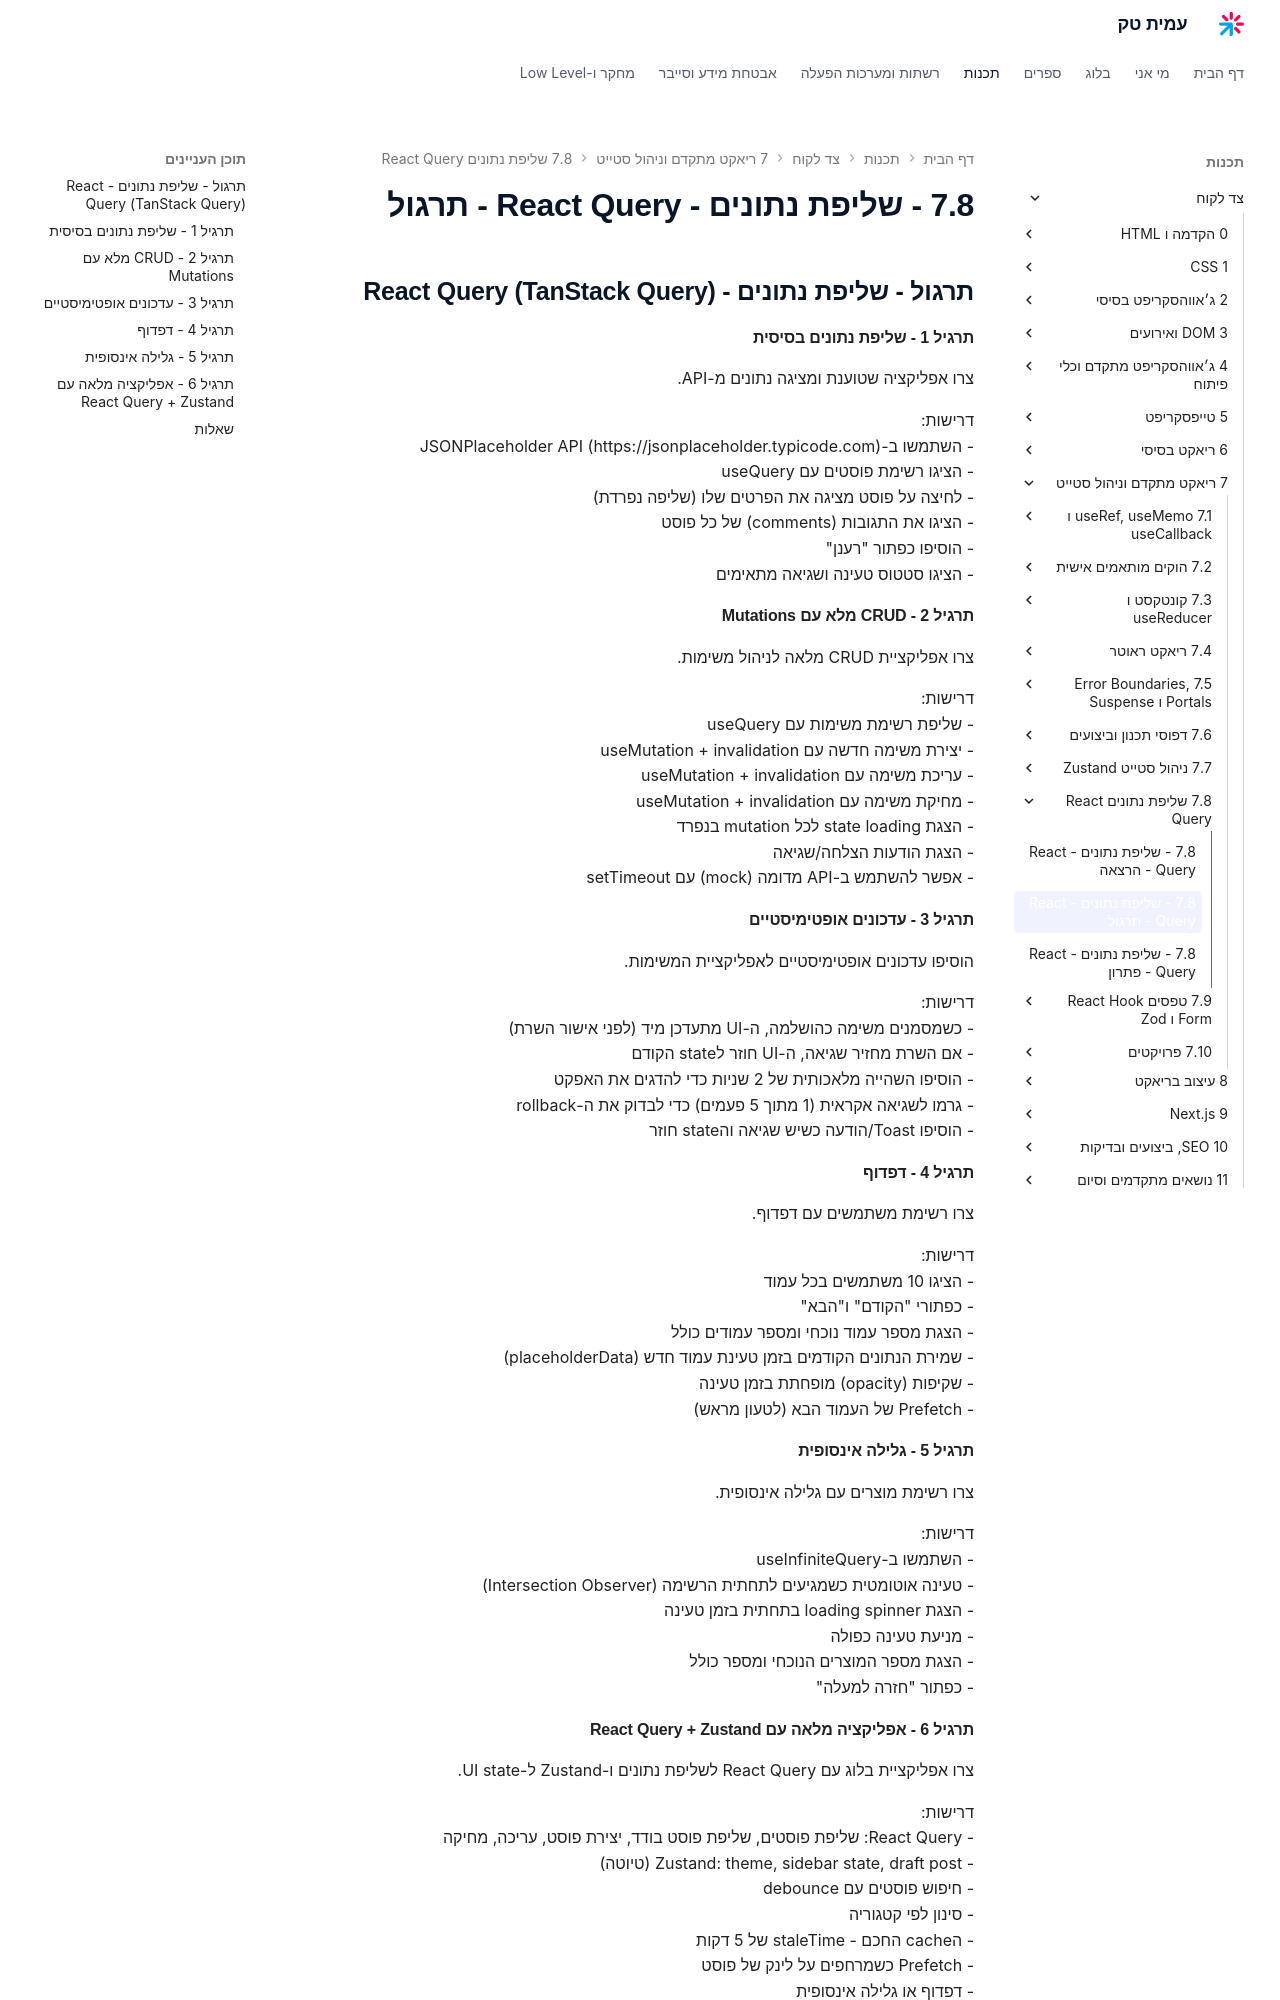

repository: AmitPinchasi/amittech · page: צד-לקוח/7 - ריאקט מתקדם וניהול סטייט/7.8 - שליפת נתונים - React Query/7.8 - שליפת נתונים - React Query - תרגול/index.html · generator: mkdocs

## תרגול - שליפת נתונים - React Query (TanStack Query)

#### תרגיל 1 - שליפת נתונים בסיסית

צרו אפליקציה שטוענת ומציגה נתונים מ-API.

דרישות:
- השתמשו ב-JSONPlaceholder API (https://jsonplaceholder.typicode.com)
- הציגו רשימת פוסטים עם useQuery
- לחיצה על פוסט מציגה את הפרטים שלו (שליפה נפרדת)
- הציגו את התגובות (comments) של כל פוסט
- הוסיפו כפתור "רענן"
- הציגו סטטוס טעינה ושגיאה מתאימים

#### תרגיל 2 - CRUD מלא עם Mutations

צרו אפליקציית CRUD מלאה לניהול משימות.

דרישות:
- שליפת רשימת משימות עם useQuery
- יצירת משימה חדשה עם useMutation + invalidation
- עריכת משימה עם useMutation + invalidation
- מחיקת משימה עם useMutation + invalidation
- הצגת state loading לכל mutation בנפרד
- הצגת הודעות הצלחה/שגיאה
- אפשר להשתמש ב-API מדומה (mock) עם setTimeout

#### תרגיל 3 - עדכונים אופטימיסטיים

הוסיפו עדכונים אופטימיסטיים לאפליקציית המשימות.

דרישות:
- כשמסמנים משימה כהושלמה, ה-UI מתעדכן מיד (לפני אישור השרת)
- אם השרת מחזיר שגיאה, ה-UI חוזר לstate הקודם
- הוסיפו השהייה מלאכותית של 2 שניות כדי להדגים את האפקט
- גרמו לשגיאה אקראית (1 מתוך 5 פעמים) כדי לבדוק את ה-rollback
- הוסיפו Toast/הודעה כשיש שגיאה והstate חוזר

#### תרגיל 4 - דפדוף

צרו רשימת משתמשים עם דפדוף.

דרישות:
- הציגו 10 משתמשים בכל עמוד
- כפתורי "הקודם" ו"הבא"
- הצגת מספר עמוד נוכחי ומספר עמודים כולל
- שמירת הנתונים הקודמים בזמן טעינת עמוד חדש (placeholderData)
- שקיפות (opacity) מופחתת בזמן טעינה
- Prefetch של העמוד הבא (לטעון מראש)

#### תרגיל 5 - גלילה אינסופית

צרו רשימת מוצרים עם גלילה אינסופית.

דרישות:
- השתמשו ב-useInfiniteQuery
- טעינה אוטומטית כשמגיעים לתחתית הרשימה (Intersection Observer)
- הצגת loading spinner בתחתית בזמן טעינה
- מניעת טעינה כפולה
- הצגת מספר המוצרים הנוכחי ומספר כולל
- כפתור "חזרה למעלה"

#### תרגיל 6 - אפליקציה מלאה עם React Query + Zustand

צרו אפליקציית בלוג עם React Query לשליפת נתונים ו-Zustand ל-UI state.

דרישות:
- React Query: שליפת פוסטים, שליפת פוסט בודד, יצירת פוסט, עריכה, מחיקה
- Zustand: theme, sidebar state, draft post (טיוטה)
- חיפוש פוסטים עם debounce
- סינון לפי קטגוריה
- הcache החכם - staleTime של 5 דקות
- Prefetch כשמרחפים על לינק של פוסט
- דפדוף או גלילה אינסופית
